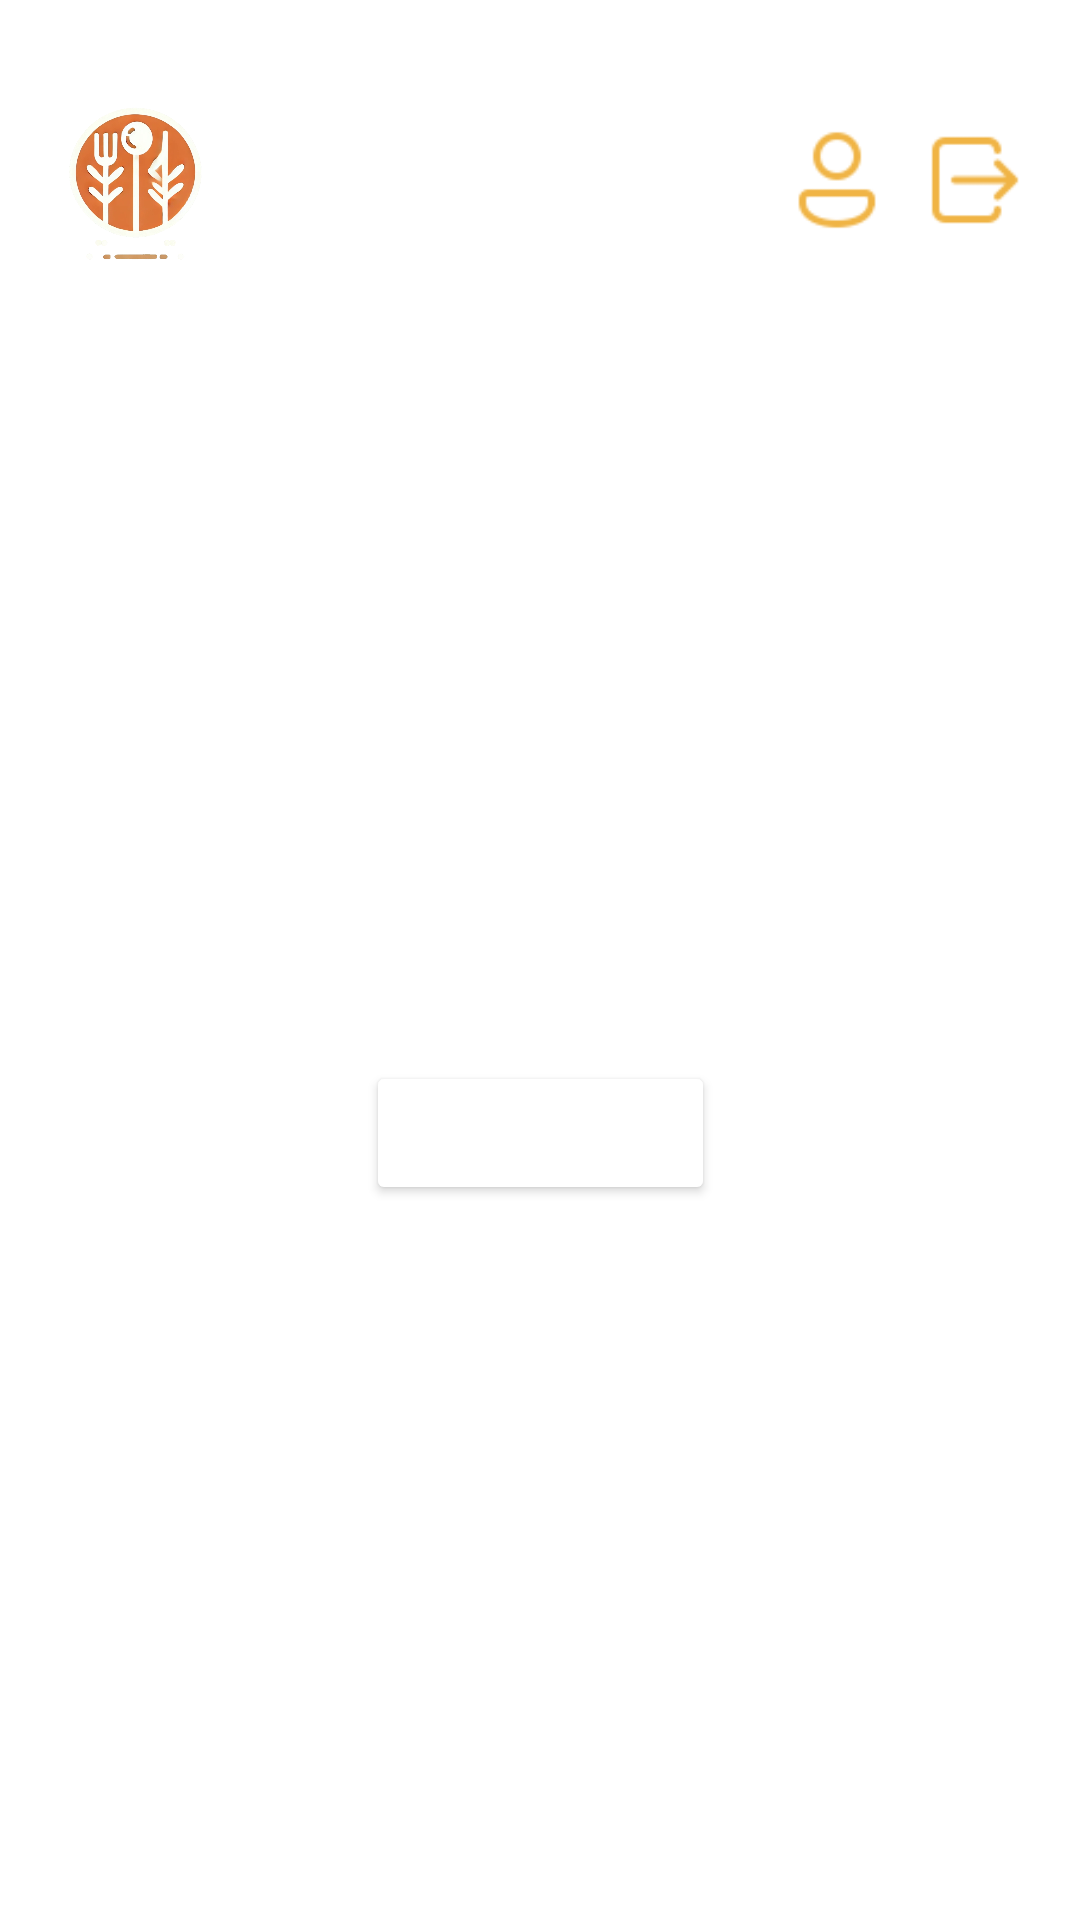

The Android layout XML behind this screen, and the referenced resources:
<!-- AndroidManifest.xml: application theme Theme.AppCompat.DayNight.NoActionBar -->
<!-- res/layout/activity_main_menu.xml -->
<?xml version="1.0" encoding="utf-8"?>
<androidx.constraintlayout.widget.ConstraintLayout
    xmlns:android="http://schemas.android.com/apk/res/android"
    xmlns:app="http://schemas.android.com/apk/res-auto"
    xmlns:tools="http://schemas.android.com/tools"
    android:id="@+id/mainLayout"
    android:layout_width="match_parent"
    android:layout_height="match_parent"
    android:background="@android:color/white"

    android:fitsSystemWindows="true"
    tools:context=".presentation.ui.activities.MainMenu">

    
    <View
        android:id="@+id/navbar_background"
        android:layout_width="0dp"
        android:layout_height="120dp"
        android:background="@color/navbar_orange"
        app:layout_constraintStart_toStartOf="parent"
        app:layout_constraintTop_toTopOf="parent"
        app:layout_constraintEnd_toEndOf="parent"
        />

    
    <ImageView
        android:id="@+id/logo_image"
        android:layout_width="60dp"
        android:layout_height="60dp"
        android:src="@drawable/logo"
        app:layout_constraintStart_toStartOf="parent"
        app:layout_constraintTop_toTopOf="@id/navbar_background"
        app:layout_constraintBottom_toBottomOf="@id/navbar_background"
        android:layout_marginStart="16dp" />

    
    <TextView
        android:id="@+id/logo_text"
        android:layout_width="0dp"
        android:layout_height="wrap_content"
        android:fontFamily="sans-serif-medium"
        android:text="@string/meallet"
        android:textColor="@color/white"
        android:textSize="24sp"
        android:textStyle="bold"
        android:ellipsize="end"
        android:singleLine="true"
        app:layout_constraintStart_toEndOf="@id/logo_image"
        app:layout_constraintEnd_toStartOf="@id/profile"
        app:layout_constraintTop_toTopOf="@id/navbar_background"
        app:layout_constraintBottom_toBottomOf="@id/navbar_background"
        android:layout_marginStart="8dp"
        android:layout_marginEnd="8dp" />

    
    <ImageView
        android:id="@+id/profile"
        android:layout_width="38dp"
        android:layout_height="38dp"
        android:src="@drawable/usericon"
        app:layout_constraintEnd_toStartOf="@id/signOut"
        app:layout_constraintTop_toTopOf="@id/navbar_background"
        app:layout_constraintBottom_toBottomOf="@id/navbar_background"
        android:layout_marginEnd="8dp" />

    
    <ImageView
        android:id="@+id/signOut"
        android:layout_width="38dp"
        android:layout_height="38dp"
        android:src="@drawable/logout"
        app:layout_constraintEnd_toEndOf="parent"
        app:layout_constraintTop_toTopOf="@id/navbar_background"
        app:layout_constraintBottom_toBottomOf="@id/navbar_background"
        android:layout_marginEnd="16dp" />

    

    <Button
        android:id="@+id/ListRecipesButton"
        android:layout_width="wrap_content"
        android:layout_height="wrap_content"
        android:layout_marginStart="32dp"
        android:layout_marginTop="184dp"
        android:layout_marginEnd="32dp"
        android:backgroundTint="@color/navbar_orange"
        android:text="Ver Receitas"
        android:textColor="@color/white"
        app:layout_constraintBottom_toBottomOf="parent"
        app:layout_constraintEnd_toEndOf="parent"
        app:layout_constraintStart_toStartOf="parent"
        app:layout_constraintTop_toBottomOf="@id/navbar_background"
        app:layout_constraintVertical_bias="0.172" />

</androidx.constraintlayout.widget.ConstraintLayout>
<!-- resources referenced by this layout -->
<resources>
  <color name="white">#FFFFFFFF</color>
  <!-- drawable logo: png bitmap (drawable, 280243 bytes) -->
  <!-- drawable logout: png bitmap (drawable, 553 bytes) -->
  <!-- drawable usericon: png bitmap (drawable, 891 bytes) -->
  <string name="meallet">MealLet</string>
</resources>
